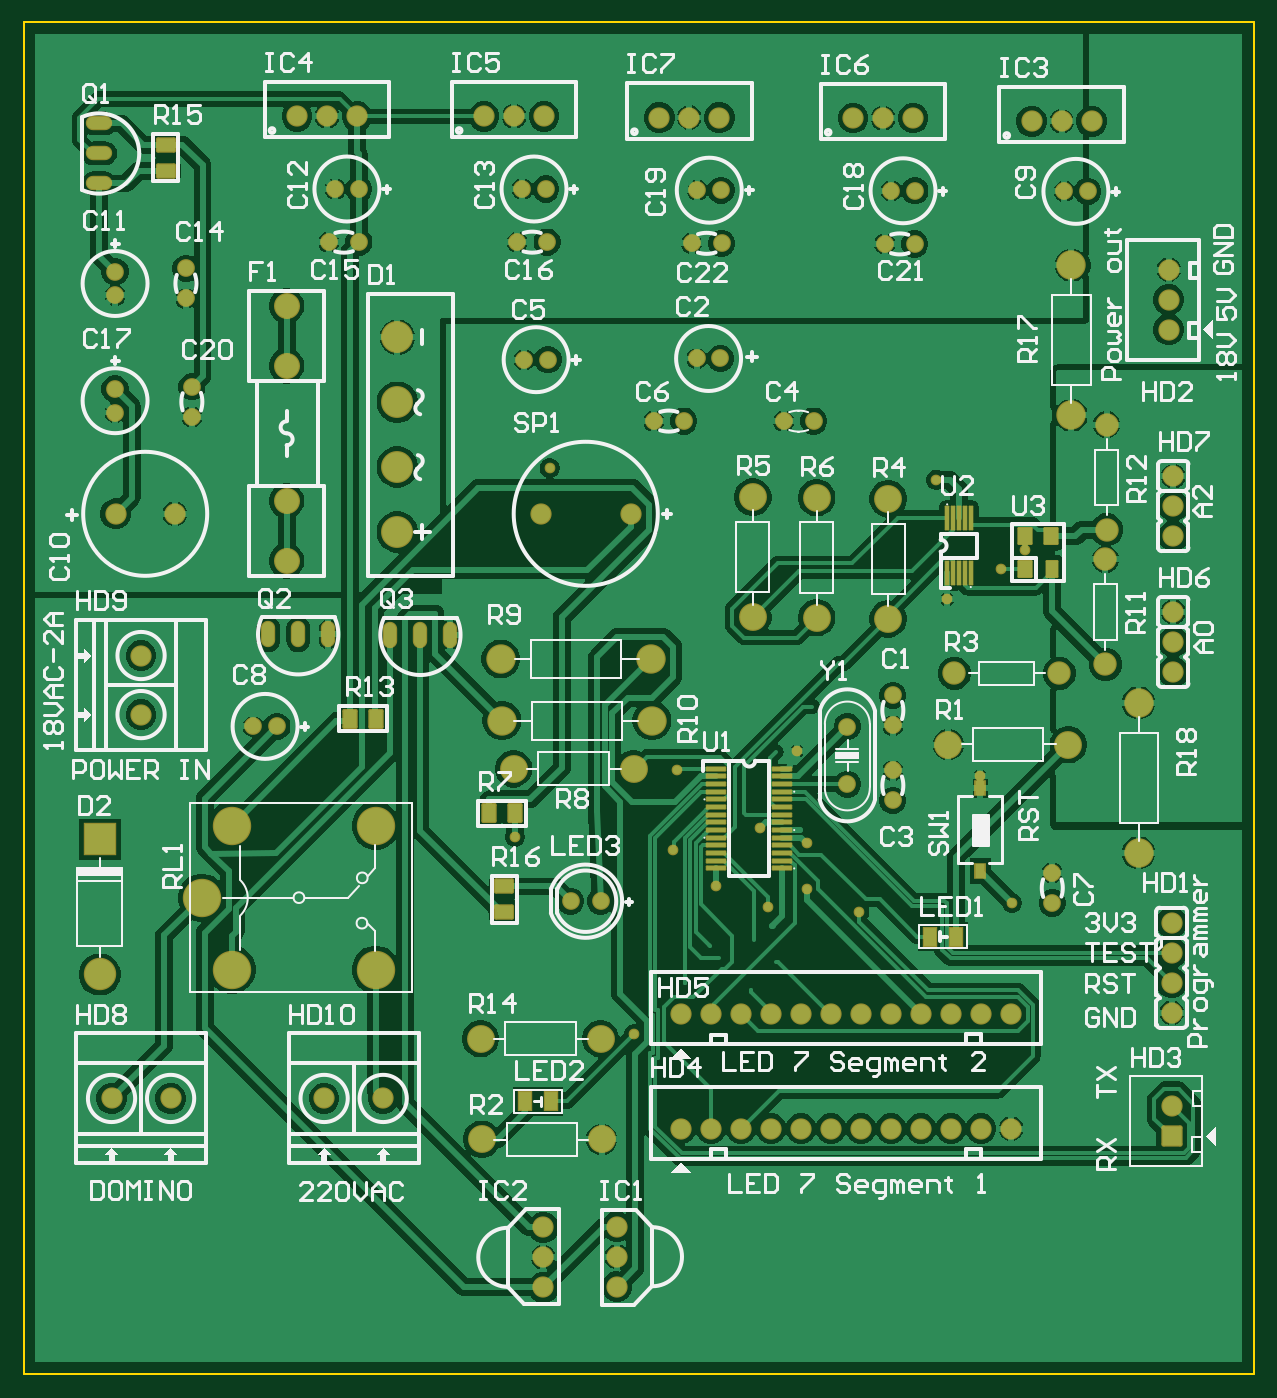
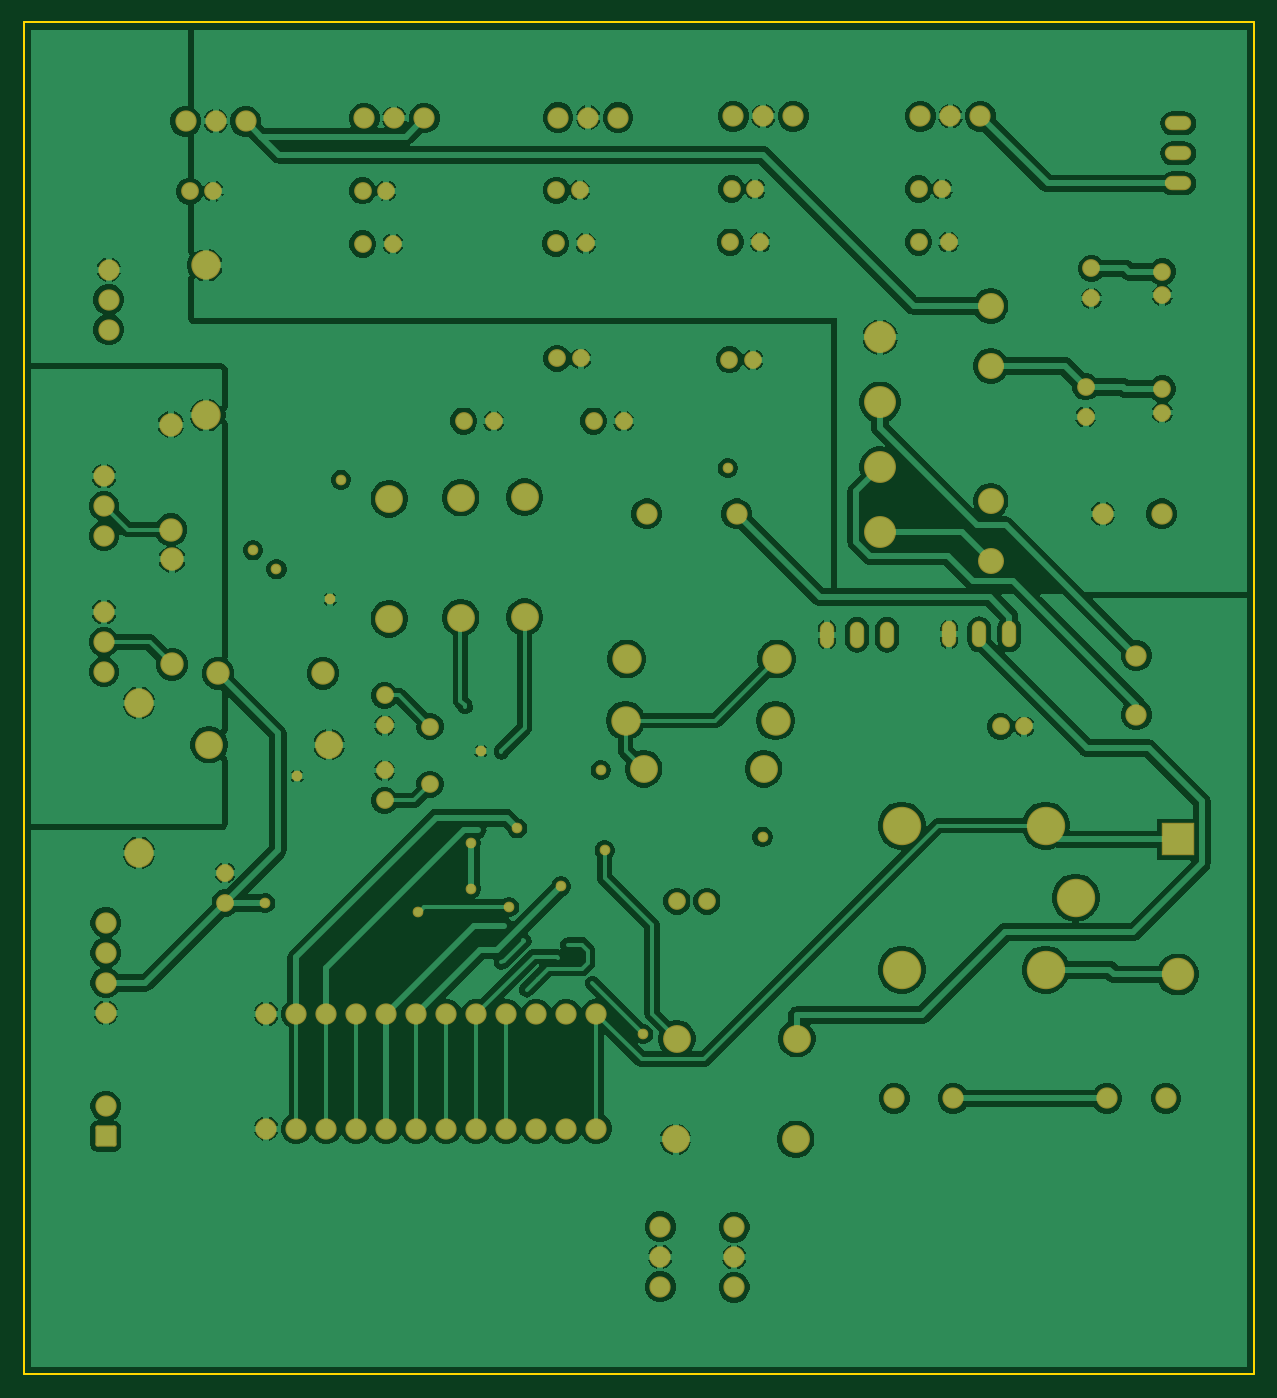
Circuit board: 9 layer files. Board 104.2 x 114.4 mm.
- bottom_copper: PCB1.GBL (115318 bytes)
- bottom_silk: PCB1.GBO (268 bytes)
- paste: PCB1.GBP (266 bytes)
- bottom_mask: PCB1.GBS (4949 bytes)
- outline: PCB1.GKO (387 bytes)
- top_copper: PCB1.GTL (119064 bytes)
- top_silk: PCB1.GTO (59795 bytes)
- paste: PCB1.GTP (3741 bytes)
- top_mask: PCB1.GTS (8438 bytes)

=== bottom_copper: PCB1.GBL (115318 bytes, source omitted) ===
=== bottom_silk: PCB1.GBO ===
G04*
G04 #@! TF.GenerationSoftware,Altium Limited,Altium Designer,23.7.1 (13)*
G04*
G04 Layer_Color=32896*
%FSTAX44Y44*%
%MOMM*%
G71*
G04*
G04 #@! TF.SameCoordinates,65A94E3A-F732-46F6-9CE8-1871680BC999*
G04*
G04*
G04 #@! TF.FilePolarity,Positive*
G04*
G01*
G75*
M02*

=== paste: PCB1.GBP ===
G04*
G04 #@! TF.GenerationSoftware,Altium Limited,Altium Designer,23.7.1 (13)*
G04*
G04 Layer_Color=128*
%FSTAX44Y44*%
%MOMM*%
G71*
G04*
G04 #@! TF.SameCoordinates,65A94E3A-F732-46F6-9CE8-1871680BC999*
G04*
G04*
G04 #@! TF.FilePolarity,Positive*
G04*
G01*
G75*
M02*

=== bottom_mask: PCB1.GBS ===
G04*
G04 #@! TF.GenerationSoftware,Altium Limited,Altium Designer,23.7.1 (13)*
G04*
G04 Layer_Color=16711935*
%FSTAX44Y44*%
%MOMM*%
G71*
G04*
G04 #@! TF.SameCoordinates,65A94E3A-F732-46F6-9CE8-1871680BC999*
G04*
G04*
G04 #@! TF.FilePolarity,Negative*
G04*
G01*
G75*
%ADD34C,1.8000*%
%ADD35C,1.5032*%
%ADD36C,2.3622*%
%ADD37C,1.5000*%
%ADD38C,1.9812*%
%ADD39C,2.4892*%
%ADD40O,1.2160X2.2320*%
%ADD41C,2.7000*%
%ADD42C,2.7432*%
%ADD43R,2.7432X2.7432*%
%ADD44C,2.2032*%
G04:AMPARAMS|DCode=45|XSize=1.8mm|YSize=1.8mm|CornerRadius=0.18mm|HoleSize=0mm|Usage=FLASHONLY|Rotation=90.000|XOffset=0mm|YOffset=0mm|HoleType=Round|Shape=RoundedRectangle|*
%AMROUNDEDRECTD45*
21,1,1.8000,1.4400,0,0,90.0*
21,1,1.4400,1.8000,0,0,90.0*
1,1,0.3600,0.7200,0.7200*
1,1,0.3600,0.7200,-0.7200*
1,1,0.3600,-0.7200,-0.7200*
1,1,0.3600,-0.7200,0.7200*
%
%ADD45ROUNDEDRECTD45*%
%ADD46O,2.2320X1.2160*%
%ADD47C,1.8032*%
%ADD48C,3.2512*%
%ADD49C,0.9032*%
D34*
X014382Y004765D02*
D03*
X013874D02*
D03*
X013366D02*
D03*
X012858D02*
D03*
X011842D02*
D03*
X012096D02*
D03*
X01235D02*
D03*
X012604D02*
D03*
X013112D02*
D03*
X01362D02*
D03*
X014128D02*
D03*
X014636D02*
D03*
X0121658Y0123551D02*
D03*
X015995Y005538D02*
D03*
X01068215Y0123651D02*
D03*
X0153185Y012323D02*
D03*
X01597Y010814D02*
D03*
Y01056D02*
D03*
X01601Y008811D02*
D03*
Y007661D02*
D03*
X01380647Y0123501D02*
D03*
X0116578Y0123551D02*
D03*
X01597Y011068D02*
D03*
X015995Y004776D02*
D03*
X014636Y003795D02*
D03*
X0113Y00271D02*
D03*
X010675Y002705D02*
D03*
X015995Y00503D02*
D03*
Y005284D02*
D03*
Y003984D02*
D03*
X014128Y003795D02*
D03*
X01362D02*
D03*
X013112D02*
D03*
X012604D02*
D03*
X01235D02*
D03*
X012096D02*
D03*
X011842D02*
D03*
X012858D02*
D03*
X013366D02*
D03*
X013874D02*
D03*
X014382D02*
D03*
X01601Y007915D02*
D03*
Y008169D02*
D03*
Y009065D02*
D03*
Y009319D02*
D03*
X00752Y00405D02*
D03*
X00702D02*
D03*
X00727Y0073D02*
D03*
Y0078D02*
D03*
X00932Y00405D02*
D03*
X00882D02*
D03*
X0113Y002964D02*
D03*
Y002456D02*
D03*
X010675Y002451D02*
D03*
Y002959D02*
D03*
X0150645Y012323D02*
D03*
X0148105D02*
D03*
X00909783Y0123651D02*
D03*
X00884383D02*
D03*
X00858983D02*
D03*
X01042815D02*
D03*
X01017415D02*
D03*
X01355247Y0123501D02*
D03*
X01329848D02*
D03*
X0119118Y0123551D02*
D03*
X011415Y009D02*
D03*
X010655D02*
D03*
D35*
X012965Y009785D02*
D03*
X012185Y01129D02*
D03*
X012175Y010315D02*
D03*
X011865Y009785D02*
D03*
X010708Y0113D02*
D03*
X01382Y011285D02*
D03*
X014985Y005959D02*
D03*
X013635Y007208D02*
D03*
X012711Y009785D02*
D03*
X011975Y010315D02*
D03*
X011611Y009785D02*
D03*
X013635Y006827D02*
D03*
Y007462D02*
D03*
Y006573D02*
D03*
X014985Y005705D02*
D03*
X00765Y010823D02*
D03*
Y011077D02*
D03*
X00886Y0113D02*
D03*
X009114D02*
D03*
X010454D02*
D03*
X0077Y00982099D02*
D03*
Y01007499D02*
D03*
X013566Y011285D02*
D03*
X011931Y01129D02*
D03*
D36*
X01299Y009136D02*
D03*
X013595Y009126D02*
D03*
X01245Y009141D02*
D03*
X010424Y00684D02*
D03*
X014105Y007045D02*
D03*
X01117Y003705D02*
D03*
X015121Y007045D02*
D03*
X010154Y003705D02*
D03*
X013595Y00811D02*
D03*
X01245Y008125D02*
D03*
X01299Y00812D02*
D03*
X01144Y00684D02*
D03*
X010144Y004555D02*
D03*
X01116D02*
D03*
D37*
X0121808Y01174D02*
D03*
X01069715Y01175D02*
D03*
X010715Y010305D02*
D03*
X015285Y01173D02*
D03*
X01382148Y011735D02*
D03*
X010515Y010305D02*
D03*
X00822Y0072D02*
D03*
X00842D02*
D03*
X00705Y01105D02*
D03*
Y01085D02*
D03*
X00911282Y01175D02*
D03*
X00891282D02*
D03*
X01049715D02*
D03*
X00705Y0100576D02*
D03*
Y0098576D02*
D03*
X01362148Y011735D02*
D03*
X0119808Y01174D02*
D03*
X010906Y00572D02*
D03*
X01116D02*
D03*
X01325Y007199D02*
D03*
Y006711D02*
D03*
X015085Y01173D02*
D03*
D38*
X014156Y00765D02*
D03*
X015045D02*
D03*
X015435Y008614D02*
D03*
Y007725D02*
D03*
X015445Y009755D02*
D03*
Y008866D02*
D03*
D39*
X015715Y00613D02*
D03*
X015145Y011105D02*
D03*
Y009835D02*
D03*
X010315Y00777D02*
D03*
X011585D02*
D03*
X011595Y00725D02*
D03*
X010325D02*
D03*
X015715Y0074D02*
D03*
D40*
X008854Y00798D02*
D03*
X009889Y007975D02*
D03*
X0086Y00798D02*
D03*
X008346D02*
D03*
X009635Y007975D02*
D03*
X009381D02*
D03*
D41*
X00944Y008845D02*
D03*
Y009395D02*
D03*
Y009945D02*
D03*
Y010495D02*
D03*
D42*
X00692Y0051D02*
D03*
D43*
Y006243D02*
D03*
D44*
X0085025Y010761D02*
D03*
Y008602D02*
D03*
Y00911D02*
D03*
Y010253D02*
D03*
D45*
X015995Y00373D02*
D03*
D46*
X0069143Y0123047D02*
D03*
Y0120507D02*
D03*
Y0117967D02*
D03*
D47*
X007055Y009D02*
D03*
X007555D02*
D03*
D48*
X0080374Y0051404D02*
D03*
X0092566Y0063596D02*
D03*
X0077834Y00575D02*
D03*
X0092566Y0051404D02*
D03*
X0080374Y0063596D02*
D03*
D49*
X014095Y008275D02*
D03*
X011805Y00683D02*
D03*
X010435Y006265D02*
D03*
X01455Y00853D02*
D03*
X01282Y006995D02*
D03*
X012905Y00621291D02*
D03*
Y005825D02*
D03*
X01214Y005845D02*
D03*
X014645Y005705D02*
D03*
X01072896Y00938784D02*
D03*
X014375Y0067827D02*
D03*
X01475Y00869105D02*
D03*
X0140045Y00928878D02*
D03*
X01251204Y0063373D02*
D03*
X011445Y00459541D02*
D03*
X01335Y00563D02*
D03*
X01258Y00567D02*
D03*
X0117725Y00615D02*
D03*
M02*

=== outline: PCB1.GKO ===
G04*
G04 #@! TF.GenerationSoftware,Altium Limited,Altium Designer,23.7.1 (13)*
G04*
G04 Layer_Color=16711935*
%FSTAX44Y44*%
%MOMM*%
G71*
G04*
G04 #@! TF.SameCoordinates,65A94E3A-F732-46F6-9CE8-1871680BC999*
G04*
G04*
G04 #@! TF.FilePolarity,Positive*
G04*
G01*
G75*
%ADD11C,0.2000*%
D11*
X006275Y001715D02*
X01669D01*
Y01316D01*
X006275D02*
X01669D01*
X006275Y001715D02*
Y01316D01*
M02*

=== top_copper: PCB1.GTL (119064 bytes, source omitted) ===
=== top_silk: PCB1.GTO (59795 bytes, source omitted) ===
=== paste: PCB1.GTP (3741 bytes, source withheld) ===
=== top_mask: PCB1.GTS (8438 bytes, source omitted) ===
